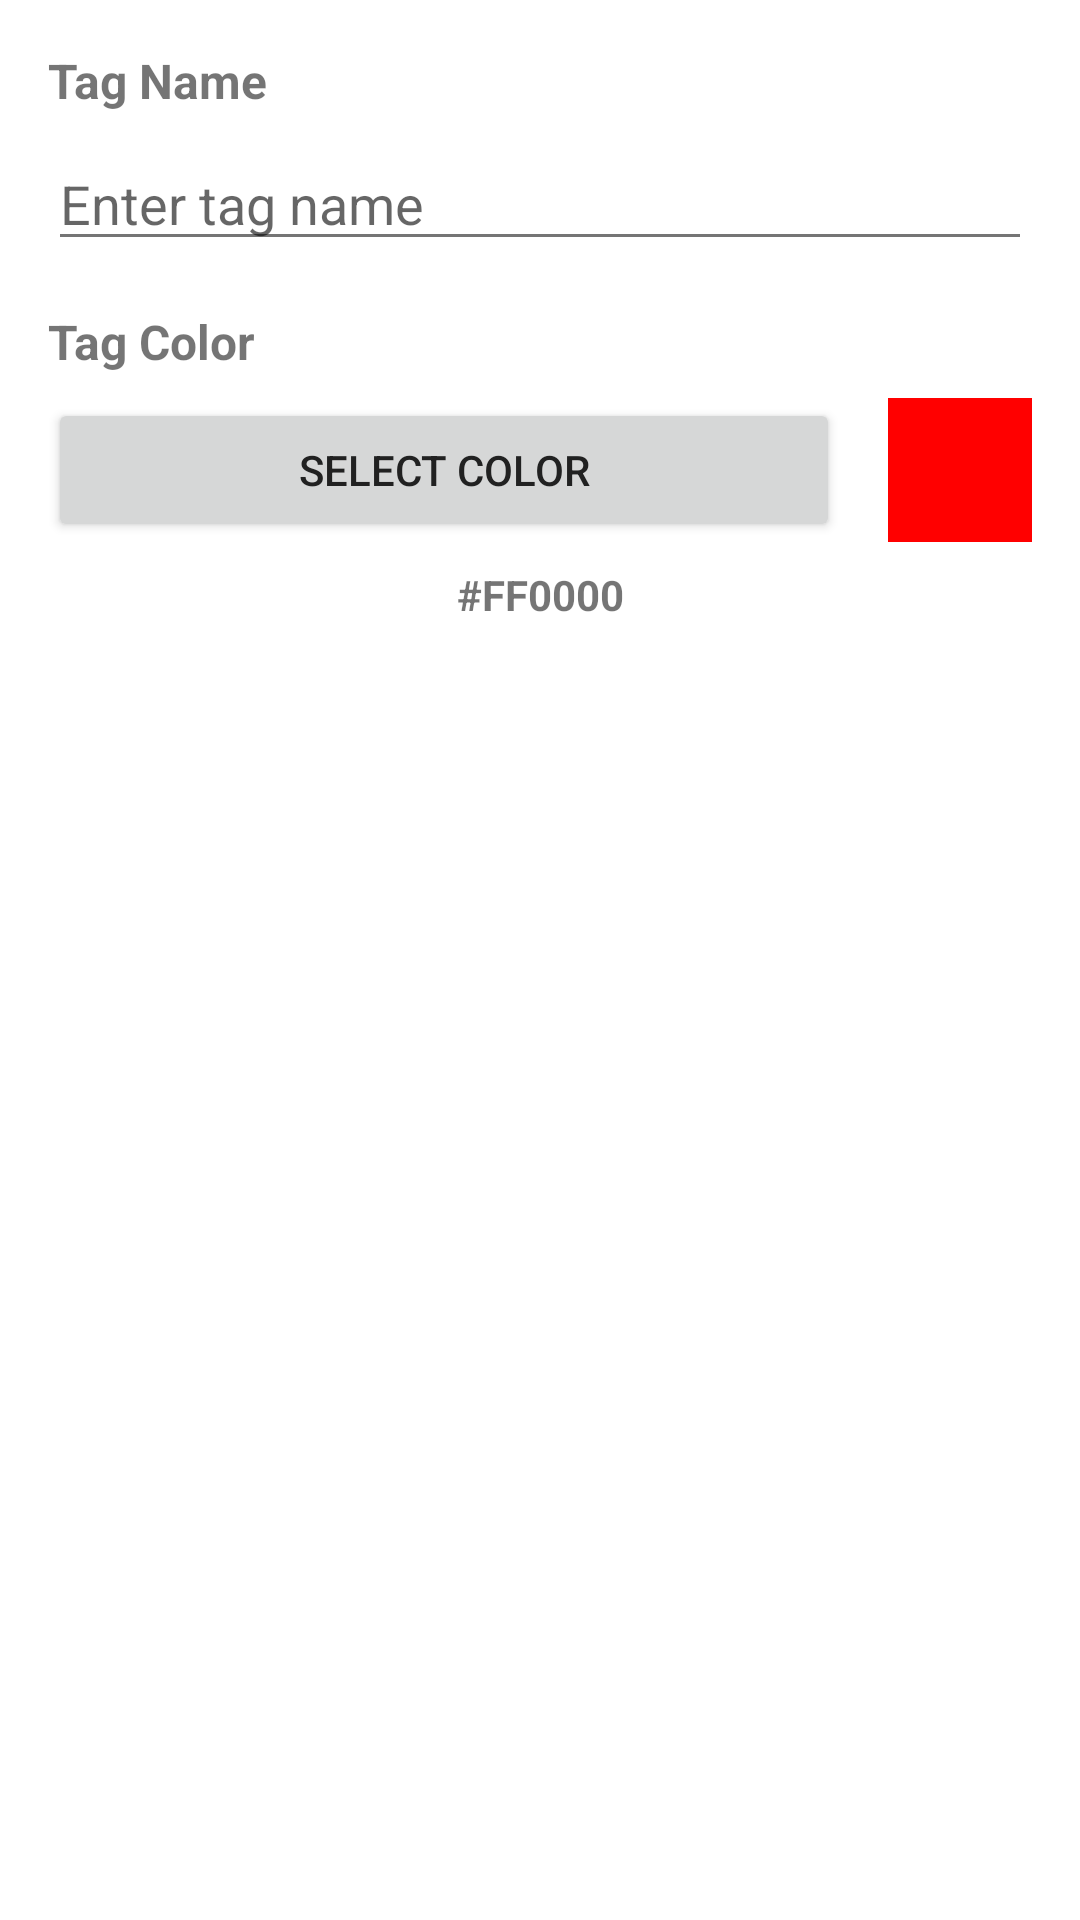

Reconstruct the res/layout file that produces this screen, plus the resources it refers to.
<!-- AndroidManifest.xml: application theme Theme.ProjectManagementSystem -->
<!-- res/layout/dialog_add_tag.xml -->
<?xml version="1.0" encoding="utf-8"?>
<LinearLayout xmlns:android="http://schemas.android.com/apk/res/android"
    android:layout_width="match_parent"
    android:layout_height="wrap_content"
    android:orientation="vertical"
    android:padding="16dp">

    <TextView
        android:layout_width="match_parent"
        android:layout_height="wrap_content"
        android:text="Tag Name"
        android:textStyle="bold"
        android:textSize="16sp" />

    <EditText
        android:id="@+id/etTagName"
        android:layout_width="match_parent"
        android:layout_height="wrap_content"
        android:layout_marginTop="8dp"
        android:hint="Enter tag name"
        android:inputType="text" />

    <TextView
        android:layout_width="match_parent"
        android:layout_height="wrap_content"
        android:layout_marginTop="16dp"
        android:text="Tag Color"
        android:textStyle="bold"
        android:textSize="16sp" />

    <LinearLayout
        android:layout_width="match_parent"
        android:layout_height="wrap_content"
        android:orientation="horizontal"
        android:layout_marginTop="8dp">

        <Button
            android:id="@+id/btnSelectColor"
            android:layout_width="0dp"
            android:layout_height="48dp"
            android:layout_weight="1"
            android:text="Select Color" />

        <View
            android:id="@+id/colorPreview"
            android:layout_width="48dp"
            android:layout_height="48dp"
            android:layout_marginStart="16dp"
            android:background="#FF0000" />

    </LinearLayout>

    <TextView
        android:id="@+id/tvColorHex"
        android:layout_width="match_parent"
        android:layout_height="wrap_content"
        android:layout_marginTop="8dp"
        android:text="#FF0000"
        android:gravity="center_horizontal"
        android:textStyle="bold" />

</LinearLayout>
<!-- resources referenced by this layout -->
<resources>
  <style name="Theme.ProjectManagementSystem" parent="Theme.MaterialComponents.DayNight.NoActionBar">
          
          <item name="colorPrimary">@color/primary</item>
          <item name="colorPrimaryVariant">@color/primary</item>
          <item name="colorOnPrimary">@color/white</item>
          
          <item name="colorSecondary">@color/secondary</item>
          <item name="colorSecondaryVariant">@color/secondary</item>
          <item name="colorOnSecondary">@color/black</item>
          
          <item name="android:statusBarColor">@color/primary</item>
          
          <item name="android:textColorPrimary">@color/text_dark</item>
          <item name="android:textColorSecondary">@color/text_light</item>
      </style>
  <color name="primary">#800000</color>
  <color name="white">#FFFFFFFF</color>
  <color name="secondary">#F5BD02</color>
  <color name="black">#FF000000</color>
  <color name="text_dark">#212121</color>
  <color name="text_light">#757575</color>
</resources>
